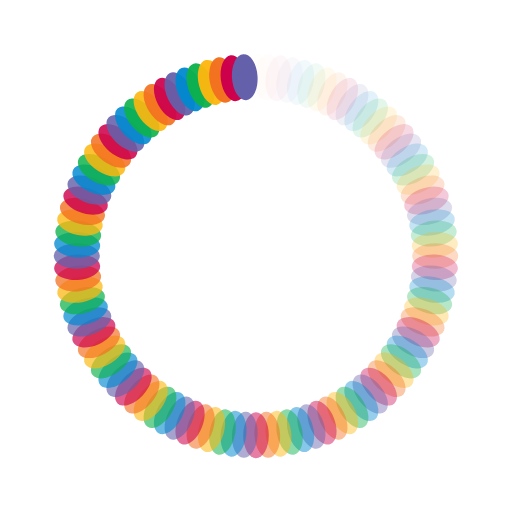
t = 0.00 s
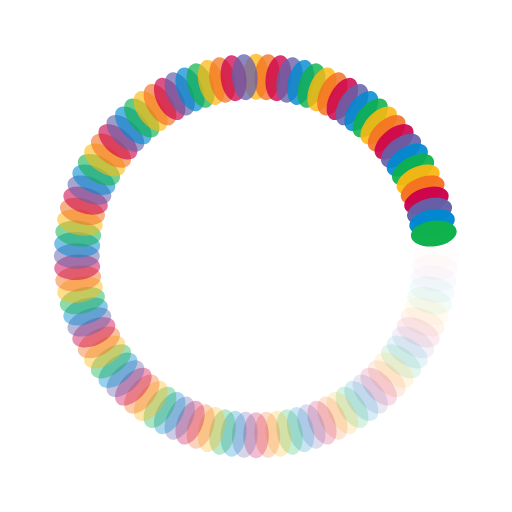
t = 0.51 s
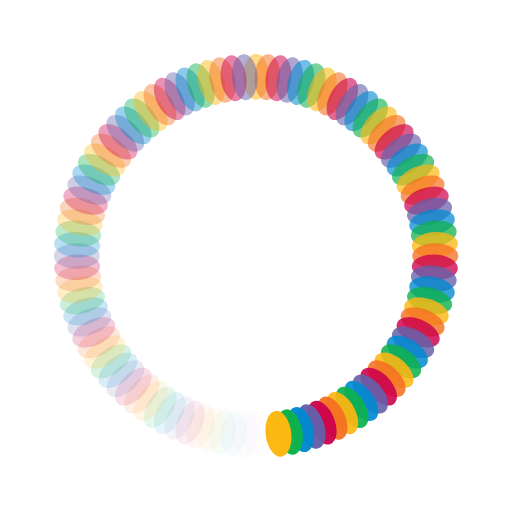
t = 1.02 s
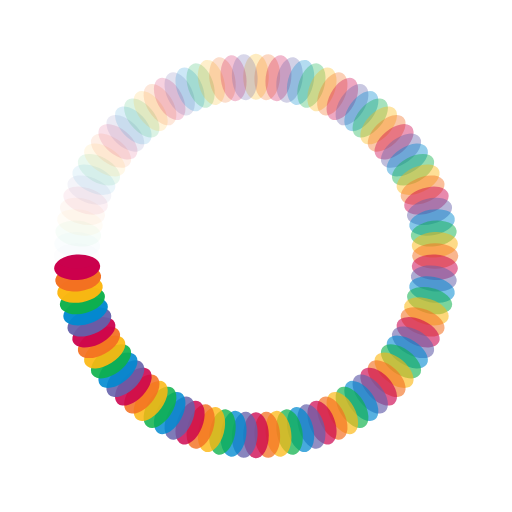
t = 1.53 s

The animated SVG that drew these frames (rendered in a browser with its animation timeline set to each time). Animation: 100 SMIL elements (animate=100); one cycle of 2.04 s, repeats indefinitely.

<?xml version="1.0" encoding="utf-8"?>
<svg xmlns="http://www.w3.org/2000/svg" xmlns:xlink="http://www.w3.org/1999/xlink" style="margin: auto; background: none; display: block; shape-rendering: auto;" width="200px" height="200px" viewBox="0 0 100 100" preserveAspectRatio="xMidYMid">
<g transform="rotate(0 50 50)">
  <rect x="47.5" y="10.5" rx="2.5" ry="4.5" width="5" height="9" fill="#fcb711">
    <animate attributeName="opacity" values="1;0" keyTimes="0;1" dur="2.0408163265306123s" begin="-2.020408163265306s" repeatCount="indefinite"></animate>
  </rect>
</g><g transform="rotate(3.6 50 50)">
  <rect x="47.5" y="10.5" rx="2.5" ry="4.5" width="5" height="9" fill="#f37021">
    <animate attributeName="opacity" values="1;0" keyTimes="0;1" dur="2.0408163265306123s" begin="-2s" repeatCount="indefinite"></animate>
  </rect>
</g><g transform="rotate(7.2 50 50)">
  <rect x="47.5" y="10.5" rx="2.5" ry="4.5" width="5" height="9" fill="#cc004c">
    <animate attributeName="opacity" values="1;0" keyTimes="0;1" dur="2.0408163265306123s" begin="-1.9795918367346939s" repeatCount="indefinite"></animate>
  </rect>
</g><g transform="rotate(10.8 50 50)">
  <rect x="47.5" y="10.5" rx="2.5" ry="4.5" width="5" height="9" fill="#6460aa">
    <animate attributeName="opacity" values="1;0" keyTimes="0;1" dur="2.0408163265306123s" begin="-1.9591836734693877s" repeatCount="indefinite"></animate>
  </rect>
</g><g transform="rotate(14.4 50 50)">
  <rect x="47.5" y="10.5" rx="2.5" ry="4.5" width="5" height="9" fill="#0089d0">
    <animate attributeName="opacity" values="1;0" keyTimes="0;1" dur="2.0408163265306123s" begin="-1.9387755102040816s" repeatCount="indefinite"></animate>
  </rect>
</g><g transform="rotate(18 50 50)">
  <rect x="47.5" y="10.5" rx="2.5" ry="4.5" width="5" height="9" fill="#0db14b">
    <animate attributeName="opacity" values="1;0" keyTimes="0;1" dur="2.0408163265306123s" begin="-1.9183673469387754s" repeatCount="indefinite"></animate>
  </rect>
</g><g transform="rotate(21.6 50 50)">
  <rect x="47.5" y="10.5" rx="2.5" ry="4.5" width="5" height="9" fill="#fcb711">
    <animate attributeName="opacity" values="1;0" keyTimes="0;1" dur="2.0408163265306123s" begin="-1.8979591836734695s" repeatCount="indefinite"></animate>
  </rect>
</g><g transform="rotate(25.2 50 50)">
  <rect x="47.5" y="10.5" rx="2.5" ry="4.5" width="5" height="9" fill="#f37021">
    <animate attributeName="opacity" values="1;0" keyTimes="0;1" dur="2.0408163265306123s" begin="-1.8775510204081634s" repeatCount="indefinite"></animate>
  </rect>
</g><g transform="rotate(28.8 50 50)">
  <rect x="47.5" y="10.5" rx="2.5" ry="4.5" width="5" height="9" fill="#cc004c">
    <animate attributeName="opacity" values="1;0" keyTimes="0;1" dur="2.0408163265306123s" begin="-1.8571428571428572s" repeatCount="indefinite"></animate>
  </rect>
</g><g transform="rotate(32.4 50 50)">
  <rect x="47.5" y="10.5" rx="2.5" ry="4.5" width="5" height="9" fill="#6460aa">
    <animate attributeName="opacity" values="1;0" keyTimes="0;1" dur="2.0408163265306123s" begin="-1.836734693877551s" repeatCount="indefinite"></animate>
  </rect>
</g><g transform="rotate(36 50 50)">
  <rect x="47.5" y="10.5" rx="2.5" ry="4.5" width="5" height="9" fill="#0089d0">
    <animate attributeName="opacity" values="1;0" keyTimes="0;1" dur="2.0408163265306123s" begin="-1.816326530612245s" repeatCount="indefinite"></animate>
  </rect>
</g><g transform="rotate(39.6 50 50)">
  <rect x="47.5" y="10.5" rx="2.5" ry="4.5" width="5" height="9" fill="#0db14b">
    <animate attributeName="opacity" values="1;0" keyTimes="0;1" dur="2.0408163265306123s" begin="-1.7959183673469388s" repeatCount="indefinite"></animate>
  </rect>
</g><g transform="rotate(43.2 50 50)">
  <rect x="47.5" y="10.5" rx="2.5" ry="4.5" width="5" height="9" fill="#fcb711">
    <animate attributeName="opacity" values="1;0" keyTimes="0;1" dur="2.0408163265306123s" begin="-1.7755102040816326s" repeatCount="indefinite"></animate>
  </rect>
</g><g transform="rotate(46.8 50 50)">
  <rect x="47.5" y="10.5" rx="2.5" ry="4.5" width="5" height="9" fill="#f37021">
    <animate attributeName="opacity" values="1;0" keyTimes="0;1" dur="2.0408163265306123s" begin="-1.7551020408163265s" repeatCount="indefinite"></animate>
  </rect>
</g><g transform="rotate(50.4 50 50)">
  <rect x="47.5" y="10.5" rx="2.5" ry="4.5" width="5" height="9" fill="#cc004c">
    <animate attributeName="opacity" values="1;0" keyTimes="0;1" dur="2.0408163265306123s" begin="-1.7346938775510203s" repeatCount="indefinite"></animate>
  </rect>
</g><g transform="rotate(54 50 50)">
  <rect x="47.5" y="10.5" rx="2.5" ry="4.5" width="5" height="9" fill="#6460aa">
    <animate attributeName="opacity" values="1;0" keyTimes="0;1" dur="2.0408163265306123s" begin="-1.7142857142857142s" repeatCount="indefinite"></animate>
  </rect>
</g><g transform="rotate(57.6 50 50)">
  <rect x="47.5" y="10.5" rx="2.5" ry="4.5" width="5" height="9" fill="#0089d0">
    <animate attributeName="opacity" values="1;0" keyTimes="0;1" dur="2.0408163265306123s" begin="-1.6938775510204083s" repeatCount="indefinite"></animate>
  </rect>
</g><g transform="rotate(61.2 50 50)">
  <rect x="47.5" y="10.5" rx="2.5" ry="4.5" width="5" height="9" fill="#0db14b">
    <animate attributeName="opacity" values="1;0" keyTimes="0;1" dur="2.0408163265306123s" begin="-1.6734693877551021s" repeatCount="indefinite"></animate>
  </rect>
</g><g transform="rotate(64.8 50 50)">
  <rect x="47.5" y="10.5" rx="2.5" ry="4.5" width="5" height="9" fill="#fcb711">
    <animate attributeName="opacity" values="1;0" keyTimes="0;1" dur="2.0408163265306123s" begin="-1.653061224489796s" repeatCount="indefinite"></animate>
  </rect>
</g><g transform="rotate(68.4 50 50)">
  <rect x="47.5" y="10.5" rx="2.5" ry="4.5" width="5" height="9" fill="#f37021">
    <animate attributeName="opacity" values="1;0" keyTimes="0;1" dur="2.0408163265306123s" begin="-1.6326530612244898s" repeatCount="indefinite"></animate>
  </rect>
</g><g transform="rotate(72 50 50)">
  <rect x="47.5" y="10.5" rx="2.5" ry="4.5" width="5" height="9" fill="#cc004c">
    <animate attributeName="opacity" values="1;0" keyTimes="0;1" dur="2.0408163265306123s" begin="-1.6122448979591837s" repeatCount="indefinite"></animate>
  </rect>
</g><g transform="rotate(75.6 50 50)">
  <rect x="47.5" y="10.5" rx="2.5" ry="4.5" width="5" height="9" fill="#6460aa">
    <animate attributeName="opacity" values="1;0" keyTimes="0;1" dur="2.0408163265306123s" begin="-1.5918367346938775s" repeatCount="indefinite"></animate>
  </rect>
</g><g transform="rotate(79.2 50 50)">
  <rect x="47.5" y="10.5" rx="2.5" ry="4.5" width="5" height="9" fill="#0089d0">
    <animate attributeName="opacity" values="1;0" keyTimes="0;1" dur="2.0408163265306123s" begin="-1.5714285714285714s" repeatCount="indefinite"></animate>
  </rect>
</g><g transform="rotate(82.8 50 50)">
  <rect x="47.5" y="10.5" rx="2.5" ry="4.5" width="5" height="9" fill="#0db14b">
    <animate attributeName="opacity" values="1;0" keyTimes="0;1" dur="2.0408163265306123s" begin="-1.5510204081632653s" repeatCount="indefinite"></animate>
  </rect>
</g><g transform="rotate(86.4 50 50)">
  <rect x="47.5" y="10.5" rx="2.5" ry="4.5" width="5" height="9" fill="#fcb711">
    <animate attributeName="opacity" values="1;0" keyTimes="0;1" dur="2.0408163265306123s" begin="-1.530612244897959s" repeatCount="indefinite"></animate>
  </rect>
</g><g transform="rotate(90 50 50)">
  <rect x="47.5" y="10.5" rx="2.5" ry="4.5" width="5" height="9" fill="#f37021">
    <animate attributeName="opacity" values="1;0" keyTimes="0;1" dur="2.0408163265306123s" begin="-1.510204081632653s" repeatCount="indefinite"></animate>
  </rect>
</g><g transform="rotate(93.6 50 50)">
  <rect x="47.5" y="10.5" rx="2.5" ry="4.5" width="5" height="9" fill="#cc004c">
    <animate attributeName="opacity" values="1;0" keyTimes="0;1" dur="2.0408163265306123s" begin="-1.489795918367347s" repeatCount="indefinite"></animate>
  </rect>
</g><g transform="rotate(97.2 50 50)">
  <rect x="47.5" y="10.5" rx="2.5" ry="4.5" width="5" height="9" fill="#6460aa">
    <animate attributeName="opacity" values="1;0" keyTimes="0;1" dur="2.0408163265306123s" begin="-1.469387755102041s" repeatCount="indefinite"></animate>
  </rect>
</g><g transform="rotate(100.8 50 50)">
  <rect x="47.5" y="10.5" rx="2.5" ry="4.5" width="5" height="9" fill="#0089d0">
    <animate attributeName="opacity" values="1;0" keyTimes="0;1" dur="2.0408163265306123s" begin="-1.4489795918367347s" repeatCount="indefinite"></animate>
  </rect>
</g><g transform="rotate(104.4 50 50)">
  <rect x="47.5" y="10.5" rx="2.5" ry="4.5" width="5" height="9" fill="#0db14b">
    <animate attributeName="opacity" values="1;0" keyTimes="0;1" dur="2.0408163265306123s" begin="-1.4285714285714286s" repeatCount="indefinite"></animate>
  </rect>
</g><g transform="rotate(108 50 50)">
  <rect x="47.5" y="10.5" rx="2.5" ry="4.5" width="5" height="9" fill="#fcb711">
    <animate attributeName="opacity" values="1;0" keyTimes="0;1" dur="2.0408163265306123s" begin="-1.4081632653061225s" repeatCount="indefinite"></animate>
  </rect>
</g><g transform="rotate(111.6 50 50)">
  <rect x="47.5" y="10.5" rx="2.5" ry="4.5" width="5" height="9" fill="#f37021">
    <animate attributeName="opacity" values="1;0" keyTimes="0;1" dur="2.0408163265306123s" begin="-1.3877551020408163s" repeatCount="indefinite"></animate>
  </rect>
</g><g transform="rotate(115.2 50 50)">
  <rect x="47.5" y="10.5" rx="2.5" ry="4.5" width="5" height="9" fill="#cc004c">
    <animate attributeName="opacity" values="1;0" keyTimes="0;1" dur="2.0408163265306123s" begin="-1.3673469387755102s" repeatCount="indefinite"></animate>
  </rect>
</g><g transform="rotate(118.8 50 50)">
  <rect x="47.5" y="10.5" rx="2.5" ry="4.5" width="5" height="9" fill="#6460aa">
    <animate attributeName="opacity" values="1;0" keyTimes="0;1" dur="2.0408163265306123s" begin="-1.346938775510204s" repeatCount="indefinite"></animate>
  </rect>
</g><g transform="rotate(122.4 50 50)">
  <rect x="47.5" y="10.5" rx="2.5" ry="4.5" width="5" height="9" fill="#0089d0">
    <animate attributeName="opacity" values="1;0" keyTimes="0;1" dur="2.0408163265306123s" begin="-1.3265306122448979s" repeatCount="indefinite"></animate>
  </rect>
</g><g transform="rotate(126 50 50)">
  <rect x="47.5" y="10.5" rx="2.5" ry="4.5" width="5" height="9" fill="#0db14b">
    <animate attributeName="opacity" values="1;0" keyTimes="0;1" dur="2.0408163265306123s" begin="-1.3061224489795917s" repeatCount="indefinite"></animate>
  </rect>
</g><g transform="rotate(129.6 50 50)">
  <rect x="47.5" y="10.5" rx="2.5" ry="4.5" width="5" height="9" fill="#fcb711">
    <animate attributeName="opacity" values="1;0" keyTimes="0;1" dur="2.0408163265306123s" begin="-1.2857142857142858s" repeatCount="indefinite"></animate>
  </rect>
</g><g transform="rotate(133.2 50 50)">
  <rect x="47.5" y="10.5" rx="2.5" ry="4.5" width="5" height="9" fill="#f37021">
    <animate attributeName="opacity" values="1;0" keyTimes="0;1" dur="2.0408163265306123s" begin="-1.2653061224489797s" repeatCount="indefinite"></animate>
  </rect>
</g><g transform="rotate(136.8 50 50)">
  <rect x="47.5" y="10.5" rx="2.5" ry="4.5" width="5" height="9" fill="#cc004c">
    <animate attributeName="opacity" values="1;0" keyTimes="0;1" dur="2.0408163265306123s" begin="-1.2448979591836735s" repeatCount="indefinite"></animate>
  </rect>
</g><g transform="rotate(140.4 50 50)">
  <rect x="47.5" y="10.5" rx="2.5" ry="4.5" width="5" height="9" fill="#6460aa">
    <animate attributeName="opacity" values="1;0" keyTimes="0;1" dur="2.0408163265306123s" begin="-1.2244897959183674s" repeatCount="indefinite"></animate>
  </rect>
</g><g transform="rotate(144 50 50)">
  <rect x="47.5" y="10.5" rx="2.5" ry="4.5" width="5" height="9" fill="#0089d0">
    <animate attributeName="opacity" values="1;0" keyTimes="0;1" dur="2.0408163265306123s" begin="-1.2040816326530612s" repeatCount="indefinite"></animate>
  </rect>
</g><g transform="rotate(147.6 50 50)">
  <rect x="47.5" y="10.5" rx="2.5" ry="4.5" width="5" height="9" fill="#0db14b">
    <animate attributeName="opacity" values="1;0" keyTimes="0;1" dur="2.0408163265306123s" begin="-1.183673469387755s" repeatCount="indefinite"></animate>
  </rect>
</g><g transform="rotate(151.2 50 50)">
  <rect x="47.5" y="10.5" rx="2.5" ry="4.5" width="5" height="9" fill="#fcb711">
    <animate attributeName="opacity" values="1;0" keyTimes="0;1" dur="2.0408163265306123s" begin="-1.163265306122449s" repeatCount="indefinite"></animate>
  </rect>
</g><g transform="rotate(154.8 50 50)">
  <rect x="47.5" y="10.5" rx="2.5" ry="4.5" width="5" height="9" fill="#f37021">
    <animate attributeName="opacity" values="1;0" keyTimes="0;1" dur="2.0408163265306123s" begin="-1.1428571428571428s" repeatCount="indefinite"></animate>
  </rect>
</g><g transform="rotate(158.4 50 50)">
  <rect x="47.5" y="10.5" rx="2.5" ry="4.5" width="5" height="9" fill="#cc004c">
    <animate attributeName="opacity" values="1;0" keyTimes="0;1" dur="2.0408163265306123s" begin="-1.1224489795918366s" repeatCount="indefinite"></animate>
  </rect>
</g><g transform="rotate(162 50 50)">
  <rect x="47.5" y="10.5" rx="2.5" ry="4.5" width="5" height="9" fill="#6460aa">
    <animate attributeName="opacity" values="1;0" keyTimes="0;1" dur="2.0408163265306123s" begin="-1.1020408163265305s" repeatCount="indefinite"></animate>
  </rect>
</g><g transform="rotate(165.6 50 50)">
  <rect x="47.5" y="10.5" rx="2.5" ry="4.5" width="5" height="9" fill="#0089d0">
    <animate attributeName="opacity" values="1;0" keyTimes="0;1" dur="2.0408163265306123s" begin="-1.0816326530612246s" repeatCount="indefinite"></animate>
  </rect>
</g><g transform="rotate(169.2 50 50)">
  <rect x="47.5" y="10.5" rx="2.5" ry="4.5" width="5" height="9" fill="#0db14b">
    <animate attributeName="opacity" values="1;0" keyTimes="0;1" dur="2.0408163265306123s" begin="-1.0612244897959184s" repeatCount="indefinite"></animate>
  </rect>
</g><g transform="rotate(172.8 50 50)">
  <rect x="47.5" y="10.5" rx="2.5" ry="4.5" width="5" height="9" fill="#fcb711">
    <animate attributeName="opacity" values="1;0" keyTimes="0;1" dur="2.0408163265306123s" begin="-1.0408163265306123s" repeatCount="indefinite"></animate>
  </rect>
</g><g transform="rotate(176.4 50 50)">
  <rect x="47.5" y="10.5" rx="2.5" ry="4.5" width="5" height="9" fill="#f37021">
    <animate attributeName="opacity" values="1;0" keyTimes="0;1" dur="2.0408163265306123s" begin="-1.0204081632653061s" repeatCount="indefinite"></animate>
  </rect>
</g><g transform="rotate(180 50 50)">
  <rect x="47.5" y="10.5" rx="2.5" ry="4.5" width="5" height="9" fill="#cc004c">
    <animate attributeName="opacity" values="1;0" keyTimes="0;1" dur="2.0408163265306123s" begin="-1s" repeatCount="indefinite"></animate>
  </rect>
</g><g transform="rotate(183.6 50 50)">
  <rect x="47.5" y="10.5" rx="2.5" ry="4.5" width="5" height="9" fill="#6460aa">
    <animate attributeName="opacity" values="1;0" keyTimes="0;1" dur="2.0408163265306123s" begin="-0.9795918367346939s" repeatCount="indefinite"></animate>
  </rect>
</g><g transform="rotate(187.2 50 50)">
  <rect x="47.5" y="10.5" rx="2.5" ry="4.5" width="5" height="9" fill="#0089d0">
    <animate attributeName="opacity" values="1;0" keyTimes="0;1" dur="2.0408163265306123s" begin="-0.9591836734693877s" repeatCount="indefinite"></animate>
  </rect>
</g><g transform="rotate(190.8 50 50)">
  <rect x="47.5" y="10.5" rx="2.5" ry="4.5" width="5" height="9" fill="#0db14b">
    <animate attributeName="opacity" values="1;0" keyTimes="0;1" dur="2.0408163265306123s" begin="-0.9387755102040817s" repeatCount="indefinite"></animate>
  </rect>
</g><g transform="rotate(194.4 50 50)">
  <rect x="47.5" y="10.5" rx="2.5" ry="4.5" width="5" height="9" fill="#fcb711">
    <animate attributeName="opacity" values="1;0" keyTimes="0;1" dur="2.0408163265306123s" begin="-0.9183673469387755s" repeatCount="indefinite"></animate>
  </rect>
</g><g transform="rotate(198 50 50)">
  <rect x="47.5" y="10.5" rx="2.5" ry="4.5" width="5" height="9" fill="#f37021">
    <animate attributeName="opacity" values="1;0" keyTimes="0;1" dur="2.0408163265306123s" begin="-0.8979591836734694s" repeatCount="indefinite"></animate>
  </rect>
</g><g transform="rotate(201.6 50 50)">
  <rect x="47.5" y="10.5" rx="2.5" ry="4.5" width="5" height="9" fill="#cc004c">
    <animate attributeName="opacity" values="1;0" keyTimes="0;1" dur="2.0408163265306123s" begin="-0.8775510204081632s" repeatCount="indefinite"></animate>
  </rect>
</g><g transform="rotate(205.2 50 50)">
  <rect x="47.5" y="10.5" rx="2.5" ry="4.5" width="5" height="9" fill="#6460aa">
    <animate attributeName="opacity" values="1;0" keyTimes="0;1" dur="2.0408163265306123s" begin="-0.8571428571428571s" repeatCount="indefinite"></animate>
  </rect>
</g><g transform="rotate(208.8 50 50)">
  <rect x="47.5" y="10.5" rx="2.5" ry="4.5" width="5" height="9" fill="#0089d0">
    <animate attributeName="opacity" values="1;0" keyTimes="0;1" dur="2.0408163265306123s" begin="-0.8367346938775511s" repeatCount="indefinite"></animate>
  </rect>
</g><g transform="rotate(212.4 50 50)">
  <rect x="47.5" y="10.5" rx="2.5" ry="4.5" width="5" height="9" fill="#0db14b">
    <animate attributeName="opacity" values="1;0" keyTimes="0;1" dur="2.0408163265306123s" begin="-0.8163265306122449s" repeatCount="indefinite"></animate>
  </rect>
</g><g transform="rotate(216 50 50)">
  <rect x="47.5" y="10.5" rx="2.5" ry="4.5" width="5" height="9" fill="#fcb711">
    <animate attributeName="opacity" values="1;0" keyTimes="0;1" dur="2.0408163265306123s" begin="-0.7959183673469388s" repeatCount="indefinite"></animate>
  </rect>
</g><g transform="rotate(219.6 50 50)">
  <rect x="47.5" y="10.5" rx="2.5" ry="4.5" width="5" height="9" fill="#f37021">
    <animate attributeName="opacity" values="1;0" keyTimes="0;1" dur="2.0408163265306123s" begin="-0.7755102040816326s" repeatCount="indefinite"></animate>
  </rect>
</g><g transform="rotate(223.2 50 50)">
  <rect x="47.5" y="10.5" rx="2.5" ry="4.5" width="5" height="9" fill="#cc004c">
    <animate attributeName="opacity" values="1;0" keyTimes="0;1" dur="2.0408163265306123s" begin="-0.7551020408163265s" repeatCount="indefinite"></animate>
  </rect>
</g><g transform="rotate(226.8 50 50)">
  <rect x="47.5" y="10.5" rx="2.5" ry="4.5" width="5" height="9" fill="#6460aa">
    <animate attributeName="opacity" values="1;0" keyTimes="0;1" dur="2.0408163265306123s" begin="-0.7346938775510204s" repeatCount="indefinite"></animate>
  </rect>
</g><g transform="rotate(230.4 50 50)">
  <rect x="47.5" y="10.5" rx="2.5" ry="4.5" width="5" height="9" fill="#0089d0">
    <animate attributeName="opacity" values="1;0" keyTimes="0;1" dur="2.0408163265306123s" begin="-0.7142857142857143s" repeatCount="indefinite"></animate>
  </rect>
</g><g transform="rotate(234 50 50)">
  <rect x="47.5" y="10.5" rx="2.5" ry="4.5" width="5" height="9" fill="#0db14b">
    <animate attributeName="opacity" values="1;0" keyTimes="0;1" dur="2.0408163265306123s" begin="-0.6938775510204082s" repeatCount="indefinite"></animate>
  </rect>
</g><g transform="rotate(237.6 50 50)">
  <rect x="47.5" y="10.5" rx="2.5" ry="4.5" width="5" height="9" fill="#fcb711">
    <animate attributeName="opacity" values="1;0" keyTimes="0;1" dur="2.0408163265306123s" begin="-0.673469387755102s" repeatCount="indefinite"></animate>
  </rect>
</g><g transform="rotate(241.2 50 50)">
  <rect x="47.5" y="10.5" rx="2.5" ry="4.5" width="5" height="9" fill="#f37021">
    <animate attributeName="opacity" values="1;0" keyTimes="0;1" dur="2.0408163265306123s" begin="-0.6530612244897959s" repeatCount="indefinite"></animate>
  </rect>
</g><g transform="rotate(244.8 50 50)">
  <rect x="47.5" y="10.5" rx="2.5" ry="4.5" width="5" height="9" fill="#cc004c">
    <animate attributeName="opacity" values="1;0" keyTimes="0;1" dur="2.0408163265306123s" begin="-0.6326530612244898s" repeatCount="indefinite"></animate>
  </rect>
</g><g transform="rotate(248.4 50 50)">
  <rect x="47.5" y="10.5" rx="2.5" ry="4.5" width="5" height="9" fill="#6460aa">
    <animate attributeName="opacity" values="1;0" keyTimes="0;1" dur="2.0408163265306123s" begin="-0.6122448979591837s" repeatCount="indefinite"></animate>
  </rect>
</g><g transform="rotate(252 50 50)">
  <rect x="47.5" y="10.5" rx="2.5" ry="4.5" width="5" height="9" fill="#0089d0">
    <animate attributeName="opacity" values="1;0" keyTimes="0;1" dur="2.0408163265306123s" begin="-0.5918367346938775s" repeatCount="indefinite"></animate>
  </rect>
</g><g transform="rotate(255.6 50 50)">
  <rect x="47.5" y="10.5" rx="2.5" ry="4.5" width="5" height="9" fill="#0db14b">
    <animate attributeName="opacity" values="1;0" keyTimes="0;1" dur="2.0408163265306123s" begin="-0.5714285714285714s" repeatCount="indefinite"></animate>
  </rect>
</g><g transform="rotate(259.2 50 50)">
  <rect x="47.5" y="10.5" rx="2.5" ry="4.5" width="5" height="9" fill="#fcb711">
    <animate attributeName="opacity" values="1;0" keyTimes="0;1" dur="2.0408163265306123s" begin="-0.5510204081632653s" repeatCount="indefinite"></animate>
  </rect>
</g><g transform="rotate(262.8 50 50)">
  <rect x="47.5" y="10.5" rx="2.5" ry="4.5" width="5" height="9" fill="#f37021">
    <animate attributeName="opacity" values="1;0" keyTimes="0;1" dur="2.0408163265306123s" begin="-0.5306122448979592s" repeatCount="indefinite"></animate>
  </rect>
</g><g transform="rotate(266.4 50 50)">
  <rect x="47.5" y="10.5" rx="2.5" ry="4.5" width="5" height="9" fill="#cc004c">
    <animate attributeName="opacity" values="1;0" keyTimes="0;1" dur="2.0408163265306123s" begin="-0.5102040816326531s" repeatCount="indefinite"></animate>
  </rect>
</g><g transform="rotate(270 50 50)">
  <rect x="47.5" y="10.5" rx="2.5" ry="4.5" width="5" height="9" fill="#6460aa">
    <animate attributeName="opacity" values="1;0" keyTimes="0;1" dur="2.0408163265306123s" begin="-0.4897959183673469s" repeatCount="indefinite"></animate>
  </rect>
</g><g transform="rotate(273.6 50 50)">
  <rect x="47.5" y="10.5" rx="2.5" ry="4.5" width="5" height="9" fill="#0089d0">
    <animate attributeName="opacity" values="1;0" keyTimes="0;1" dur="2.0408163265306123s" begin="-0.46938775510204084s" repeatCount="indefinite"></animate>
  </rect>
</g><g transform="rotate(277.2 50 50)">
  <rect x="47.5" y="10.5" rx="2.5" ry="4.5" width="5" height="9" fill="#0db14b">
    <animate attributeName="opacity" values="1;0" keyTimes="0;1" dur="2.0408163265306123s" begin="-0.4489795918367347s" repeatCount="indefinite"></animate>
  </rect>
</g><g transform="rotate(280.8 50 50)">
  <rect x="47.5" y="10.5" rx="2.5" ry="4.5" width="5" height="9" fill="#fcb711">
    <animate attributeName="opacity" values="1;0" keyTimes="0;1" dur="2.0408163265306123s" begin="-0.42857142857142855s" repeatCount="indefinite"></animate>
  </rect>
</g><g transform="rotate(284.4 50 50)">
  <rect x="47.5" y="10.5" rx="2.5" ry="4.5" width="5" height="9" fill="#f37021">
    <animate attributeName="opacity" values="1;0" keyTimes="0;1" dur="2.0408163265306123s" begin="-0.40816326530612246s" repeatCount="indefinite"></animate>
  </rect>
</g><g transform="rotate(288 50 50)">
  <rect x="47.5" y="10.5" rx="2.5" ry="4.5" width="5" height="9" fill="#cc004c">
    <animate attributeName="opacity" values="1;0" keyTimes="0;1" dur="2.0408163265306123s" begin="-0.3877551020408163s" repeatCount="indefinite"></animate>
  </rect>
</g><g transform="rotate(291.6 50 50)">
  <rect x="47.5" y="10.5" rx="2.5" ry="4.5" width="5" height="9" fill="#6460aa">
    <animate attributeName="opacity" values="1;0" keyTimes="0;1" dur="2.0408163265306123s" begin="-0.3673469387755102s" repeatCount="indefinite"></animate>
  </rect>
</g><g transform="rotate(295.2 50 50)">
  <rect x="47.5" y="10.5" rx="2.5" ry="4.5" width="5" height="9" fill="#0089d0">
    <animate attributeName="opacity" values="1;0" keyTimes="0;1" dur="2.0408163265306123s" begin="-0.3469387755102041s" repeatCount="indefinite"></animate>
  </rect>
</g><g transform="rotate(298.8 50 50)">
  <rect x="47.5" y="10.5" rx="2.5" ry="4.5" width="5" height="9" fill="#0db14b">
    <animate attributeName="opacity" values="1;0" keyTimes="0;1" dur="2.0408163265306123s" begin="-0.32653061224489793s" repeatCount="indefinite"></animate>
  </rect>
</g><g transform="rotate(302.4 50 50)">
  <rect x="47.5" y="10.5" rx="2.5" ry="4.5" width="5" height="9" fill="#fcb711">
    <animate attributeName="opacity" values="1;0" keyTimes="0;1" dur="2.0408163265306123s" begin="-0.30612244897959184s" repeatCount="indefinite"></animate>
  </rect>
</g><g transform="rotate(306 50 50)">
  <rect x="47.5" y="10.5" rx="2.5" ry="4.5" width="5" height="9" fill="#f37021">
    <animate attributeName="opacity" values="1;0" keyTimes="0;1" dur="2.0408163265306123s" begin="-0.2857142857142857s" repeatCount="indefinite"></animate>
  </rect>
</g><g transform="rotate(309.6 50 50)">
  <rect x="47.5" y="10.5" rx="2.5" ry="4.5" width="5" height="9" fill="#cc004c">
    <animate attributeName="opacity" values="1;0" keyTimes="0;1" dur="2.0408163265306123s" begin="-0.2653061224489796s" repeatCount="indefinite"></animate>
  </rect>
</g><g transform="rotate(313.2 50 50)">
  <rect x="47.5" y="10.5" rx="2.5" ry="4.5" width="5" height="9" fill="#6460aa">
    <animate attributeName="opacity" values="1;0" keyTimes="0;1" dur="2.0408163265306123s" begin="-0.24489795918367346s" repeatCount="indefinite"></animate>
  </rect>
</g><g transform="rotate(316.8 50 50)">
  <rect x="47.5" y="10.5" rx="2.5" ry="4.5" width="5" height="9" fill="#0089d0">
    <animate attributeName="opacity" values="1;0" keyTimes="0;1" dur="2.0408163265306123s" begin="-0.22448979591836735s" repeatCount="indefinite"></animate>
  </rect>
</g><g transform="rotate(320.4 50 50)">
  <rect x="47.5" y="10.5" rx="2.5" ry="4.5" width="5" height="9" fill="#0db14b">
    <animate attributeName="opacity" values="1;0" keyTimes="0;1" dur="2.0408163265306123s" begin="-0.20408163265306123s" repeatCount="indefinite"></animate>
  </rect>
</g><g transform="rotate(324 50 50)">
  <rect x="47.5" y="10.5" rx="2.5" ry="4.5" width="5" height="9" fill="#fcb711">
    <animate attributeName="opacity" values="1;0" keyTimes="0;1" dur="2.0408163265306123s" begin="-0.1836734693877551s" repeatCount="indefinite"></animate>
  </rect>
</g><g transform="rotate(327.6 50 50)">
  <rect x="47.5" y="10.5" rx="2.5" ry="4.5" width="5" height="9" fill="#f37021">
    <animate attributeName="opacity" values="1;0" keyTimes="0;1" dur="2.0408163265306123s" begin="-0.16326530612244897s" repeatCount="indefinite"></animate>
  </rect>
</g><g transform="rotate(331.2 50 50)">
  <rect x="47.5" y="10.5" rx="2.5" ry="4.5" width="5" height="9" fill="#cc004c">
    <animate attributeName="opacity" values="1;0" keyTimes="0;1" dur="2.0408163265306123s" begin="-0.14285714285714285s" repeatCount="indefinite"></animate>
  </rect>
</g><g transform="rotate(334.8 50 50)">
  <rect x="47.5" y="10.5" rx="2.5" ry="4.5" width="5" height="9" fill="#6460aa">
    <animate attributeName="opacity" values="1;0" keyTimes="0;1" dur="2.0408163265306123s" begin="-0.12244897959183673s" repeatCount="indefinite"></animate>
  </rect>
</g><g transform="rotate(338.4 50 50)">
  <rect x="47.5" y="10.5" rx="2.5" ry="4.5" width="5" height="9" fill="#0089d0">
    <animate attributeName="opacity" values="1;0" keyTimes="0;1" dur="2.0408163265306123s" begin="-0.10204081632653061s" repeatCount="indefinite"></animate>
  </rect>
</g><g transform="rotate(342 50 50)">
  <rect x="47.5" y="10.5" rx="2.5" ry="4.5" width="5" height="9" fill="#0db14b">
    <animate attributeName="opacity" values="1;0" keyTimes="0;1" dur="2.0408163265306123s" begin="-0.08163265306122448s" repeatCount="indefinite"></animate>
  </rect>
</g><g transform="rotate(345.6 50 50)">
  <rect x="47.5" y="10.5" rx="2.5" ry="4.5" width="5" height="9" fill="#fcb711">
    <animate attributeName="opacity" values="1;0" keyTimes="0;1" dur="2.0408163265306123s" begin="-0.061224489795918366s" repeatCount="indefinite"></animate>
  </rect>
</g><g transform="rotate(349.2 50 50)">
  <rect x="47.5" y="10.5" rx="2.5" ry="4.5" width="5" height="9" fill="#f37021">
    <animate attributeName="opacity" values="1;0" keyTimes="0;1" dur="2.0408163265306123s" begin="-0.04081632653061224s" repeatCount="indefinite"></animate>
  </rect>
</g><g transform="rotate(352.8 50 50)">
  <rect x="47.5" y="10.5" rx="2.5" ry="4.5" width="5" height="9" fill="#cc004c">
    <animate attributeName="opacity" values="1;0" keyTimes="0;1" dur="2.0408163265306123s" begin="-0.02040816326530612s" repeatCount="indefinite"></animate>
  </rect>
</g><g transform="rotate(356.4 50 50)">
  <rect x="47.5" y="10.5" rx="2.5" ry="4.5" width="5" height="9" fill="#6460aa">
    <animate attributeName="opacity" values="1;0" keyTimes="0;1" dur="2.0408163265306123s" begin="0s" repeatCount="indefinite"></animate>
  </rect>
</g>
<!-- [ldio] generated by https://loading.io/ --></svg>